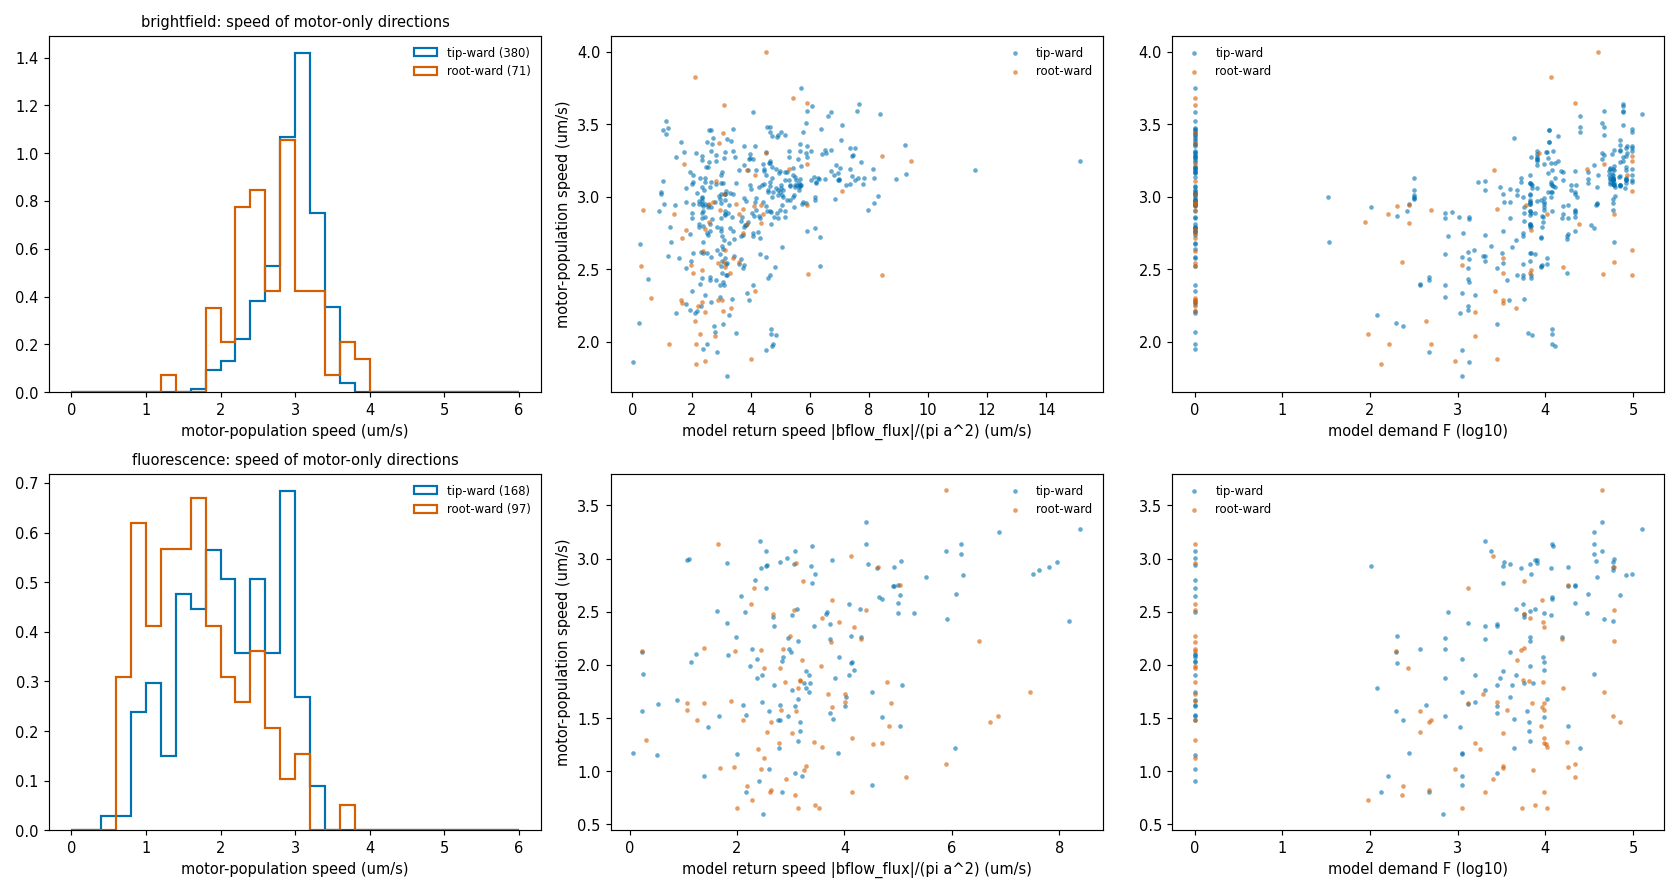

The table this chart was drawn from, first rows:
mode, pair, way, speed, videos, model_back, F, to_tip_speed, v0, width, store
brightfield, (631, 5210), root, 2.203, 1, 2.461, 1591, 2.682, -2.682, 10.94, EPY2412A088_t28
brightfield, (662, 5212), tip, 2.559, 1, 3.023, 2037, 2.755, -2.755, 10.24, EPY2412A088_t28
brightfield, (723, 6210), tip, 1.984, 1, 2.505, 0.0, 2.505, 2.505, 6.753, EPY2412A088_t28
brightfield, (734, 6038), tip, 2.508, 1, 3.735, 2821, 2.587, -2.587, 7.321, EPY2412A088_t28
brightfield, (734, 6175), tip, 2.121, 1, 3.078, 2821, 2.587, -2.587, 8.249, EPY2412A088_t28
brightfield, (751, 6040), tip, 2.649, 1, 5.068, 4145, 2.751, -2.751, 8.397, EPY2412A088_t28
brightfield, (800, 6833), root, 2.27, 1, 1.676, 3255, 2.859, 2.859, 7.399, EPY2412A088_t28
brightfield, (800, 6843), tip, 2.764, 1, 3.391, 3255, 2.859, -2.859, 8.495, EPY2412A088_t28
brightfield, (811, 6586), tip, 2.698, 1, 3.111, 4578, 2.93, 2.93, 7.808, EPY2412A088_t28
brightfield, (811, 6705), tip, 3.132, 1, 2.448, 5291, 2.764, -2.764, 9.873, EPY2412A088_t28
brightfield, (833, 6865), root, 2.579, 1, 3.384, 3255, 2.903, -2.903, 9.469, EPY2412A088_t28
brightfield, (857, 6921), root, 3.825, 1, 2.109, 11612, 2.751, -2.751, 10.93, EPY2412A088_t28
brightfield, (866, 7479), tip, 3.312, 1, 3.398, 12322, 2.558, 2.558, 9.698, EPY2412A088_t28
brightfield, (874, 7446), tip, 3.308, 1, 4.524, 10285, 2.686, 2.686, 11.63, EPY2412A088_t28
brightfield, (878, 7501), tip, 2.586, 1, 4.514, 1121, 2.795, -2.795, 7.087, EPY2412A088_t28
brightfield, (878, 7513), tip, 2.066, 1, 2.795, 0.0, 2.795, 2.795, 7.654, EPY2412A088_t28
brightfield, (880, 7249), root, 2.527, 1, 1.992, 1121, 2.826, 2.826, 8.031, EPY2412A088_t28
brightfield, (880, 7497), tip, 1.944, 1, 4.514, 1121, 2.795, 2.795, 7.087, EPY2412A088_t28
brightfield, (880, 7503), tip, 1.764, 1, 3.206, 1121, 2.829, -2.829, 9.178, EPY2412A088_t28
brightfield, (881, 7564), tip, 2.855, 1, 2.367, 709.9, 2.713, 2.713, 8.609, EPY2412A088_t28
brightfield, (881, 7591), tip, 2.93, 1, 5.479, 9575, 2.713, 2.713, 10.02, EPY2412A088_t28
brightfield, (891, 7604), tip, 3.049, 1, 4.024, 3942, 2.951, -2.951, 8.534, EPY2412A088_t28
brightfield, (892, 7133), tip, 2.991, 1, 4.174, 9575, 2.903, 2.903, 11.34, EPY2412A088_t28
brightfield, (892, 7152), tip, 3.227, 1, 4.426, 9575, 2.846, -2.846, 11.68, EPY2412A088_t28
brightfield, (897, 7712), tip, 2.853, 1, 3.001, 3942, 2.963, 2.963, 8.393, EPY2412A088_t28
brightfield, (922, 7612), tip, 2.971, 1, 2.253, 0.0, 2.871, 2.871, 7.029, EPY2412A088_t28
brightfield, (922, 7670), tip, 2.39, 1, 2.951, 709.9, 2.871, 2.871, 7.923, EPY2412A088_t28
brightfield, (948, 8008), tip, 2.606, 1, 2.972, 709.9, 2.906, 2.906, 8.642, EPY2412A088_t28
brightfield, (950, 8011), tip, 2.463, 1, 3.169, 5633, 2.688, 2.688, 10, EPY2412A088_t28
brightfield, (952, 8201), tip, 1.931, 1, 2.846, 468.7, 2.801, 2.801, 8.918, EPY2412A088_t28
brightfield, (952, 8248), tip, 2.106, 1, 2.758, 241.1, 2.739, 2.739, 8.354, EPY2412A088_t28
brightfield, (963, 8293), tip, 2.457, 1, 3.214, 4703, 2.688, 2.688, 8.908, EPY2412A088_t28
brightfield, (963, 8295), root, 1.867, 1, 2.447, 930.2, 2.325, 2.325, 7.098, EPY2412A088_t28
brightfield, (964, 8511), tip, 2.286, 1, 3.955, 3834, 2.598, 2.598, 9.094, EPY2412A088_t28
brightfield, (967, 8543), tip, 2.423, 1, 2.825, 3635, 2.394, 2.394, 8.645, EPY2412A088_t28
brightfield, (980, 8374), tip, 2.423, 1, 2.632, 468.7, 2.577, 2.577, 8.165, EPY2412A088_t28
brightfield, (1020, 8803), root, 2.051, 1, 2.27, 94.15, 2.255, 2.255, 6.196, EPY2412A088_t28
brightfield, (2256, 6189), tip, 2.737, 1, 3.738, 2037, 2.897, -2.897, 8.651, EPY2412A088_t28
brightfield, (4961, 4962), root, 2.041, 1, 2.778, 1558, 2.306, -2.306, 9.259, EPY2412A088_t28
brightfield, (5203, 5204), tip, 2.321, 1, 2.461, 1591, 2.682, 2.682, 10.94, EPY2412A088_t28
brightfield, (5898, 5899), tip, 2.434, 1, 0.5319, 1323, 2.713, 2.713, 6.803, EPY2412A088_t28
brightfield, (6010, 6011), tip, 2.588, 1, 3.427, 2037, 2.882, -2.882, 9.701, EPY2412A088_t28
brightfield, (6020, 6021), root, 2.918, 1, 3.735, 2821, 2.587, 2.587, 7.61, EPY2412A088_t28
brightfield, (6170, 6171), root, 1.877, 1, 4.013, 2821, 2.505, 2.505, 8.249, EPY2412A088_t28
brightfield, (6314, 6315), tip, 3.107, 1, 1.023, 2037, 2.957, -2.957, 9.051, EPY2412A088_t28
brightfield, (6396, 6397), tip, 3.046, 1, 2.428, 2037, 2.93, -2.93, 8.967, EPY2412A088_t28
brightfield, (6470, 6471), root, 2.289, 1, 3.029, 3255, 2.739, 2.739, 7.305, EPY2412A088_t28
brightfield, (6510, 6511), root, 2.23, 1, 3.344, 4578, 2.806, 2.806, 8.206, EPY2412A088_t28
brightfield, (6699, 6700), tip, 2.791, 1, 1.262, 0.0, 2.751, 2.751, 7.543, EPY2412A088_t28
brightfield, (6737, 6738), tip, 3.1, 1, 2.448, 5291, 2.764, -2.764, 9.873, EPY2412A088_t28
brightfield, (6910, 6911), tip, 3.018, 1, 3.384, 3255, 2.903, -2.903, 9.469, EPY2412A088_t28
brightfield, (6927, 6928), tip, 3.088, 1, 2.809, 11612, 2.686, -2.686, 9.9, EPY2412A088_t28
brightfield, (7027, 7028), tip, 2.952, 1, 1.068, 9575, 2.764, 2.764, 4.816, EPY2412A088_t28
brightfield, (7127, 7128), root, 2.145, 1, 2.103, 433.4, 2.507, -2.507, 6.798, EPY2412A088_t28
brightfield, (7142, 7143), tip, 2.911, 1, 4.174, 9575, 2.903, 2.903, 11.34, EPY2412A088_t28
brightfield, (7240, 7241), tip, 2.339, 1, 3.88, 1121, 2.749, -2.749, 8.923, EPY2412A088_t28
brightfield, (7262, 7263), root, 2.477, 1, 3.289, 3255, 2.894, -2.894, 6.872, EPY2412A088_t28
brightfield, (7437, 7438), tip, 3.071, 1, 4.645, 12322, 2.578, -2.578, 11.64, EPY2412A088_t28
brightfield, (7542, 7543), tip, 2.961, 1, 4.432, 3942, 2.875, -2.875, 7.765, EPY2412A088_t28
brightfield, (7586, 7587), tip, 2.887, 1, 2.367, 709.9, 2.713, 2.713, 8.609, EPY2412A088_t28
... 656 more rows
